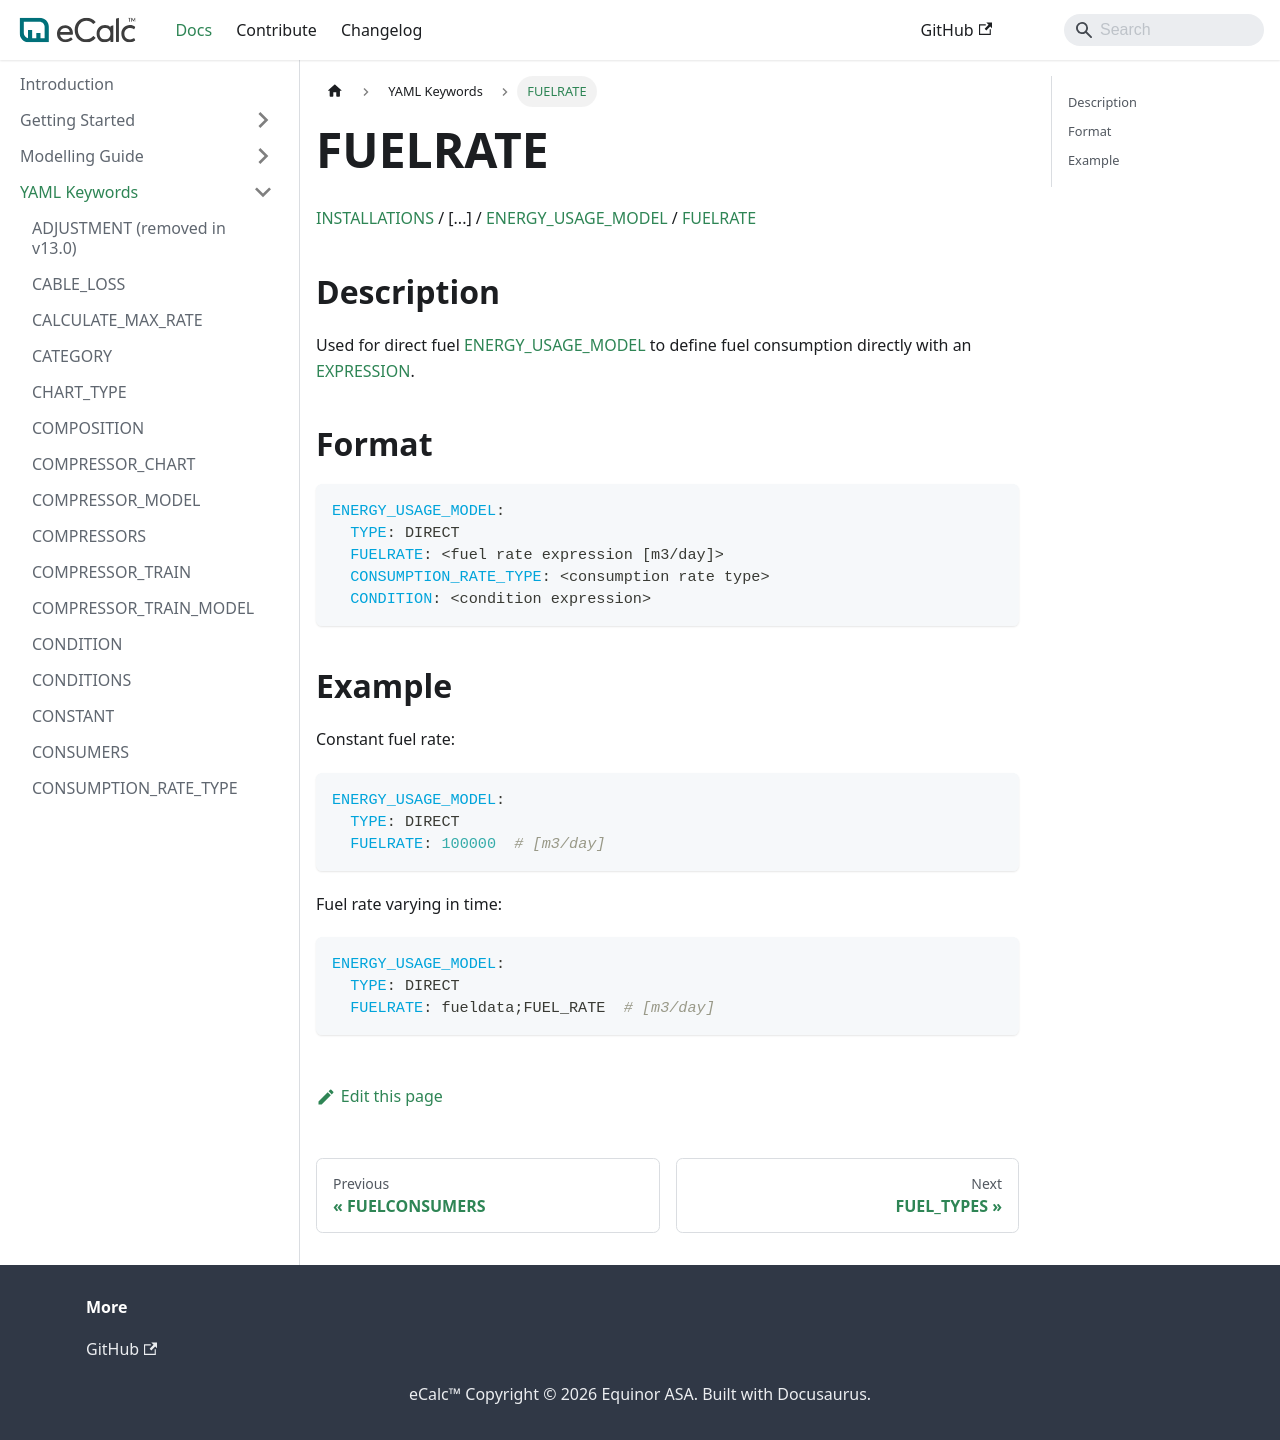

repository: equinor/ecalc · page: v15.9/docs/about/references/FUELRATE/index.html · generator: docusaurus

# FUELRATE

[INSTALLATIONS](/about/references/INSTALLATIONS.md)
 /
[...] /
[ENERGY_USAGE_MODEL](/about/references/ENERGY_USAGE_MODEL.md) /
[FUELRATE](/about/references/FUELRATE.md)

## Description {/* #description */}
Used for direct fuel [ENERGY_USAGE_MODEL](/about/references/ENERGY_USAGE_MODEL.md) to define fuel consumption directly with an
[EXPRESSION](/about/references/EXPRESSION.md).

## Format {/* #format */}
~~~~~~~~yaml
ENERGY_USAGE_MODEL:
  TYPE: DIRECT
  FUELRATE: <fuel rate expression [m3/day]>
  CONSUMPTION_RATE_TYPE: <consumption rate type>
  CONDITION: <condition expression>
~~~~~~~~

## Example {/* #example */}

Constant fuel rate:
~~~~~~~~yaml
ENERGY_USAGE_MODEL:
  TYPE: DIRECT
  FUELRATE: 100000  # [m3/day]
~~~~~~~~

Fuel rate varying in time:
~~~~~~~~yaml
ENERGY_USAGE_MODEL:
  TYPE: DIRECT
  FUELRATE: fueldata;FUEL_RATE  # [m3/day]
~~~~~~~~
